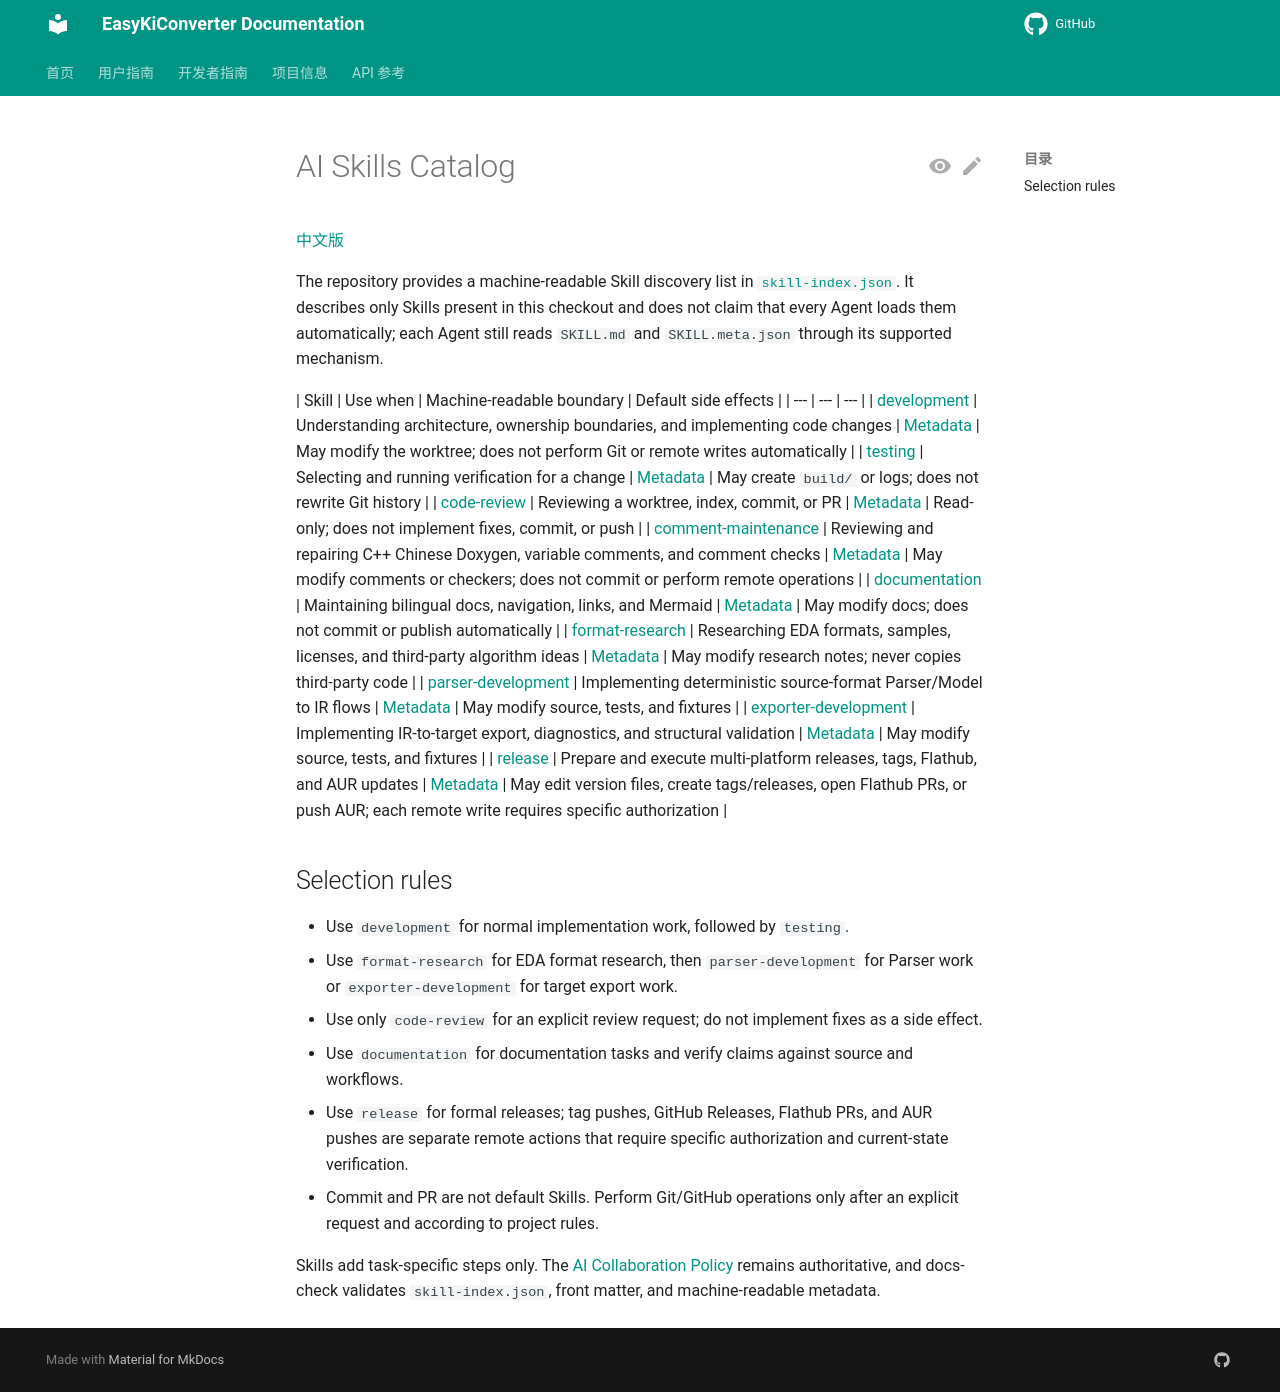

repository: EasyKiconverter/EasyKiConverter · page: developer/ai-development/SKILLS_CATALOG_en/index.html · generator: mkdocs

# AI Skills Catalog

[中文版](SKILLS_CATALOG.md)

The repository provides a machine-readable Skill discovery list in [`skill-index.json`](skill-index.json). It describes only Skills present in this checkout and does not claim that every Agent loads them automatically; each Agent still reads `SKILL.md` and `SKILL.meta.json` through its supported mechanism.

| Skill | Use when | Machine-readable boundary | Default side effects |
| --- | --- | --- |
| [development](skills/development/SKILL.md) | Understanding architecture, ownership boundaries, and implementing code changes | [Metadata](skills/development/SKILL.meta.json) | May modify the worktree; does not perform Git or remote writes automatically |
| [testing](skills/testing/SKILL.md) | Selecting and running verification for a change | [Metadata](skills/testing/SKILL.meta.json) | May create `build/` or logs; does not rewrite Git history |
| [code-review](skills/code-review/SKILL.md) | Reviewing a worktree, index, commit, or PR | [Metadata](skills/code-review/SKILL.meta.json) | Read-only; does not implement fixes, commit, or push |
| [comment-maintenance](skills/comment-maintenance/SKILL.md) | Reviewing and repairing C++ Chinese Doxygen, variable comments, and comment checks | [Metadata](skills/comment-maintenance/SKILL.meta.json) | May modify comments or checkers; does not commit or perform remote operations |
| [documentation](skills/documentation/SKILL.md) | Maintaining bilingual docs, navigation, links, and Mermaid | [Metadata](skills/documentation/SKILL.meta.json) | May modify docs; does not commit or publish automatically |
| [format-research](skills/format-research/SKILL.md) | Researching EDA formats, samples, licenses, and third-party algorithm ideas | [Metadata](skills/format-research/SKILL.meta.json) | May modify research notes; never copies third-party code |
| [parser-development](skills/parser-development/SKILL.md) | Implementing deterministic source-format Parser/Model to IR flows | [Metadata](skills/parser-development/SKILL.meta.json) | May modify source, tests, and fixtures |
| [exporter-development](skills/exporter-development/SKILL.md) | Implementing IR-to-target export, diagnostics, and structural validation | [Metadata](skills/exporter-development/SKILL.meta.json) | May modify source, tests, and fixtures |
| [release](skills/release/SKILL.md) | Prepare and execute multi-platform releases, tags, Flathub, and AUR updates | [Metadata](skills/release/SKILL.meta.json) | May edit version files, create tags/releases, open Flathub PRs, or push AUR; each remote write requires specific authorization |

## Selection rules

- Use `development` for normal implementation work, followed by `testing`.
- Use `format-research` for EDA format research, then `parser-development` for Parser work or `exporter-development` for target export work.
- Use only `code-review` for an explicit review request; do not implement fixes as a side effect.
- Use `documentation` for documentation tasks and verify claims against source and workflows.
- Use `release` for formal releases; tag pushes, GitHub Releases, Flathub PRs, and AUR pushes are separate remote actions that require specific authorization and current-state verification.
- Commit and PR are not default Skills. Perform Git/GitHub operations only after an explicit request and according to project rules.

Skills add task-specific steps only. The [AI Collaboration Policy](policy/AI_POLICY_en.md) remains authoritative, and docs-check validates `skill-index.json`, front matter, and machine-readable metadata.
